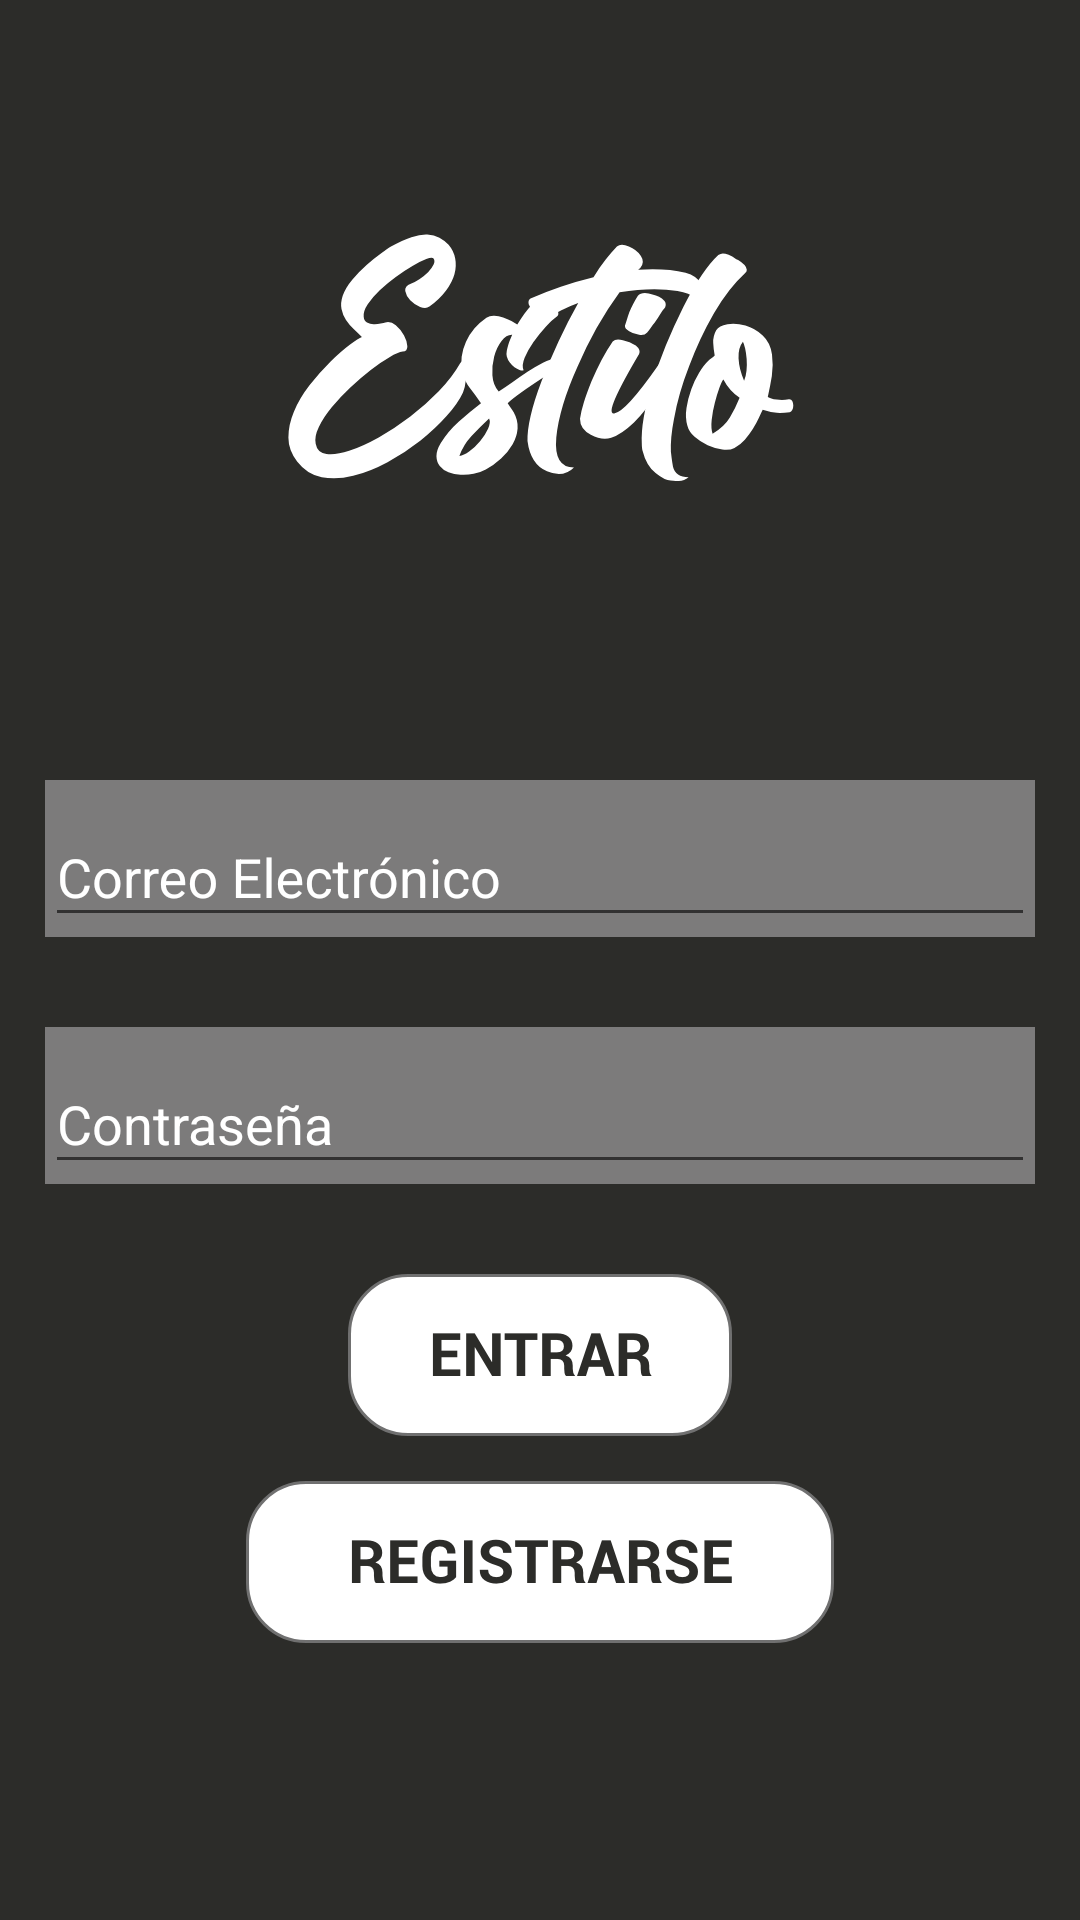

Reconstruct the res/layout file that produces this screen, plus the resources it refers to.
<!-- AndroidManifest.xml: application theme AppTheme -->
<!-- res/layout/activity_login.xml -->
<?xml version="1.0" encoding="utf-8"?>
<RelativeLayout xmlns:android="http://schemas.android.com/apk/res/android"
    xmlns:app="http://schemas.android.com/apk/res-auto"
    xmlns:tools="http://schemas.android.com/tools"
    android:layout_width="match_parent"
    android:layout_height="match_parent"
    android:background="@color/fondo"
    tools:context=".logIn.activityLogIn">

    <ImageView
        android:id="@+id/logo"
        android:layout_width="wrap_content"
        android:layout_height="wrap_content"
        android:layout_marginVertical="50dp"
        android:layout_centerHorizontal="true"
        android:src="@drawable/logo"/>

    <com.google.android.material.textfield.TextInputLayout

        android:id="@+id/TLEmail"
        android:layout_width="match_parent"
        android:layout_height="wrap_content"
        android:textColorHint="@color/white"
        android:background="@color/gray"
        android:layout_margin="15dp"
        android:layout_below="@+id/logo">

        <com.google.android.material.textfield.TextInputEditText
            android:id="@+id/TILEmail"
            android:layout_width="match_parent"
            android:layout_height="wrap_content"
            android:textColor="@color/white"
            android:hint="@string/correo_electronico" />

    </com.google.android.material.textfield.TextInputLayout>

    <com.google.android.material.textfield.TextInputLayout
        android:id="@+id/TLPass"
        android:layout_width="match_parent"
        android:layout_height="wrap_content"
        android:layout_margin="15dp"
        android:background="@color/gray"
        android:textColorHint="@color/white"
        android:layout_below="@+id/TLEmail">

        <com.google.android.material.textfield.TextInputEditText
            android:id="@+id/TILPass"
            android:layout_width="match_parent"
            android:layout_height="wrap_content"
            android:inputType="textPassword"
            android:textColor="@color/white"
            android:hint="Contraseña" />
    </com.google.android.material.textfield.TextInputLayout>

    <Button
        android:id="@+id/buttonLogIn"
        android:layout_width="wrap_content"
        android:layout_height="wrap_content"
        android:layout_below="@+id/TLPass"
        android:layout_centerHorizontal="true"
        android:layout_marginTop="15dp"
        android:background="@drawable/botone"
        android:onClick="iniciarSesion" />

    <Button
        android:id="@+id/buttonRegister"
        android:layout_width="wrap_content"
        android:layout_height="wrap_content"
        android:layout_below="@+id/buttonLogIn"
        android:layout_centerHorizontal="true"
        android:layout_marginTop="15dp"
        android:background="@drawable/botonr"/>
</RelativeLayout>
<!-- resources referenced by this layout -->
<resources>
  <color name="fondo">#2C2C29</color>
  <color name="gray">#7C7B7B</color>
  <color name="white">#FFFFFF</color>
  <!-- drawable botone: png bitmap (drawable-hdpi, 4253 bytes) -->
  <!-- drawable botonr: png bitmap (drawable-hdpi, 6619 bytes) -->
  <!-- drawable logo: png bitmap (drawable-hdpi, 11383 bytes) -->
  <string name="correo_electronico">Correo Electrónico</string>
  <style name="AppTheme" parent="Theme.AppCompat.Light.NoActionBar">
          <item name="colorPrimary">@color/colorPrimary</item>
          <item name="colorPrimaryDark">@color/fondo</item>
  
      </style>
  <color name="colorPrimary">#1259BC</color>
</resources>
